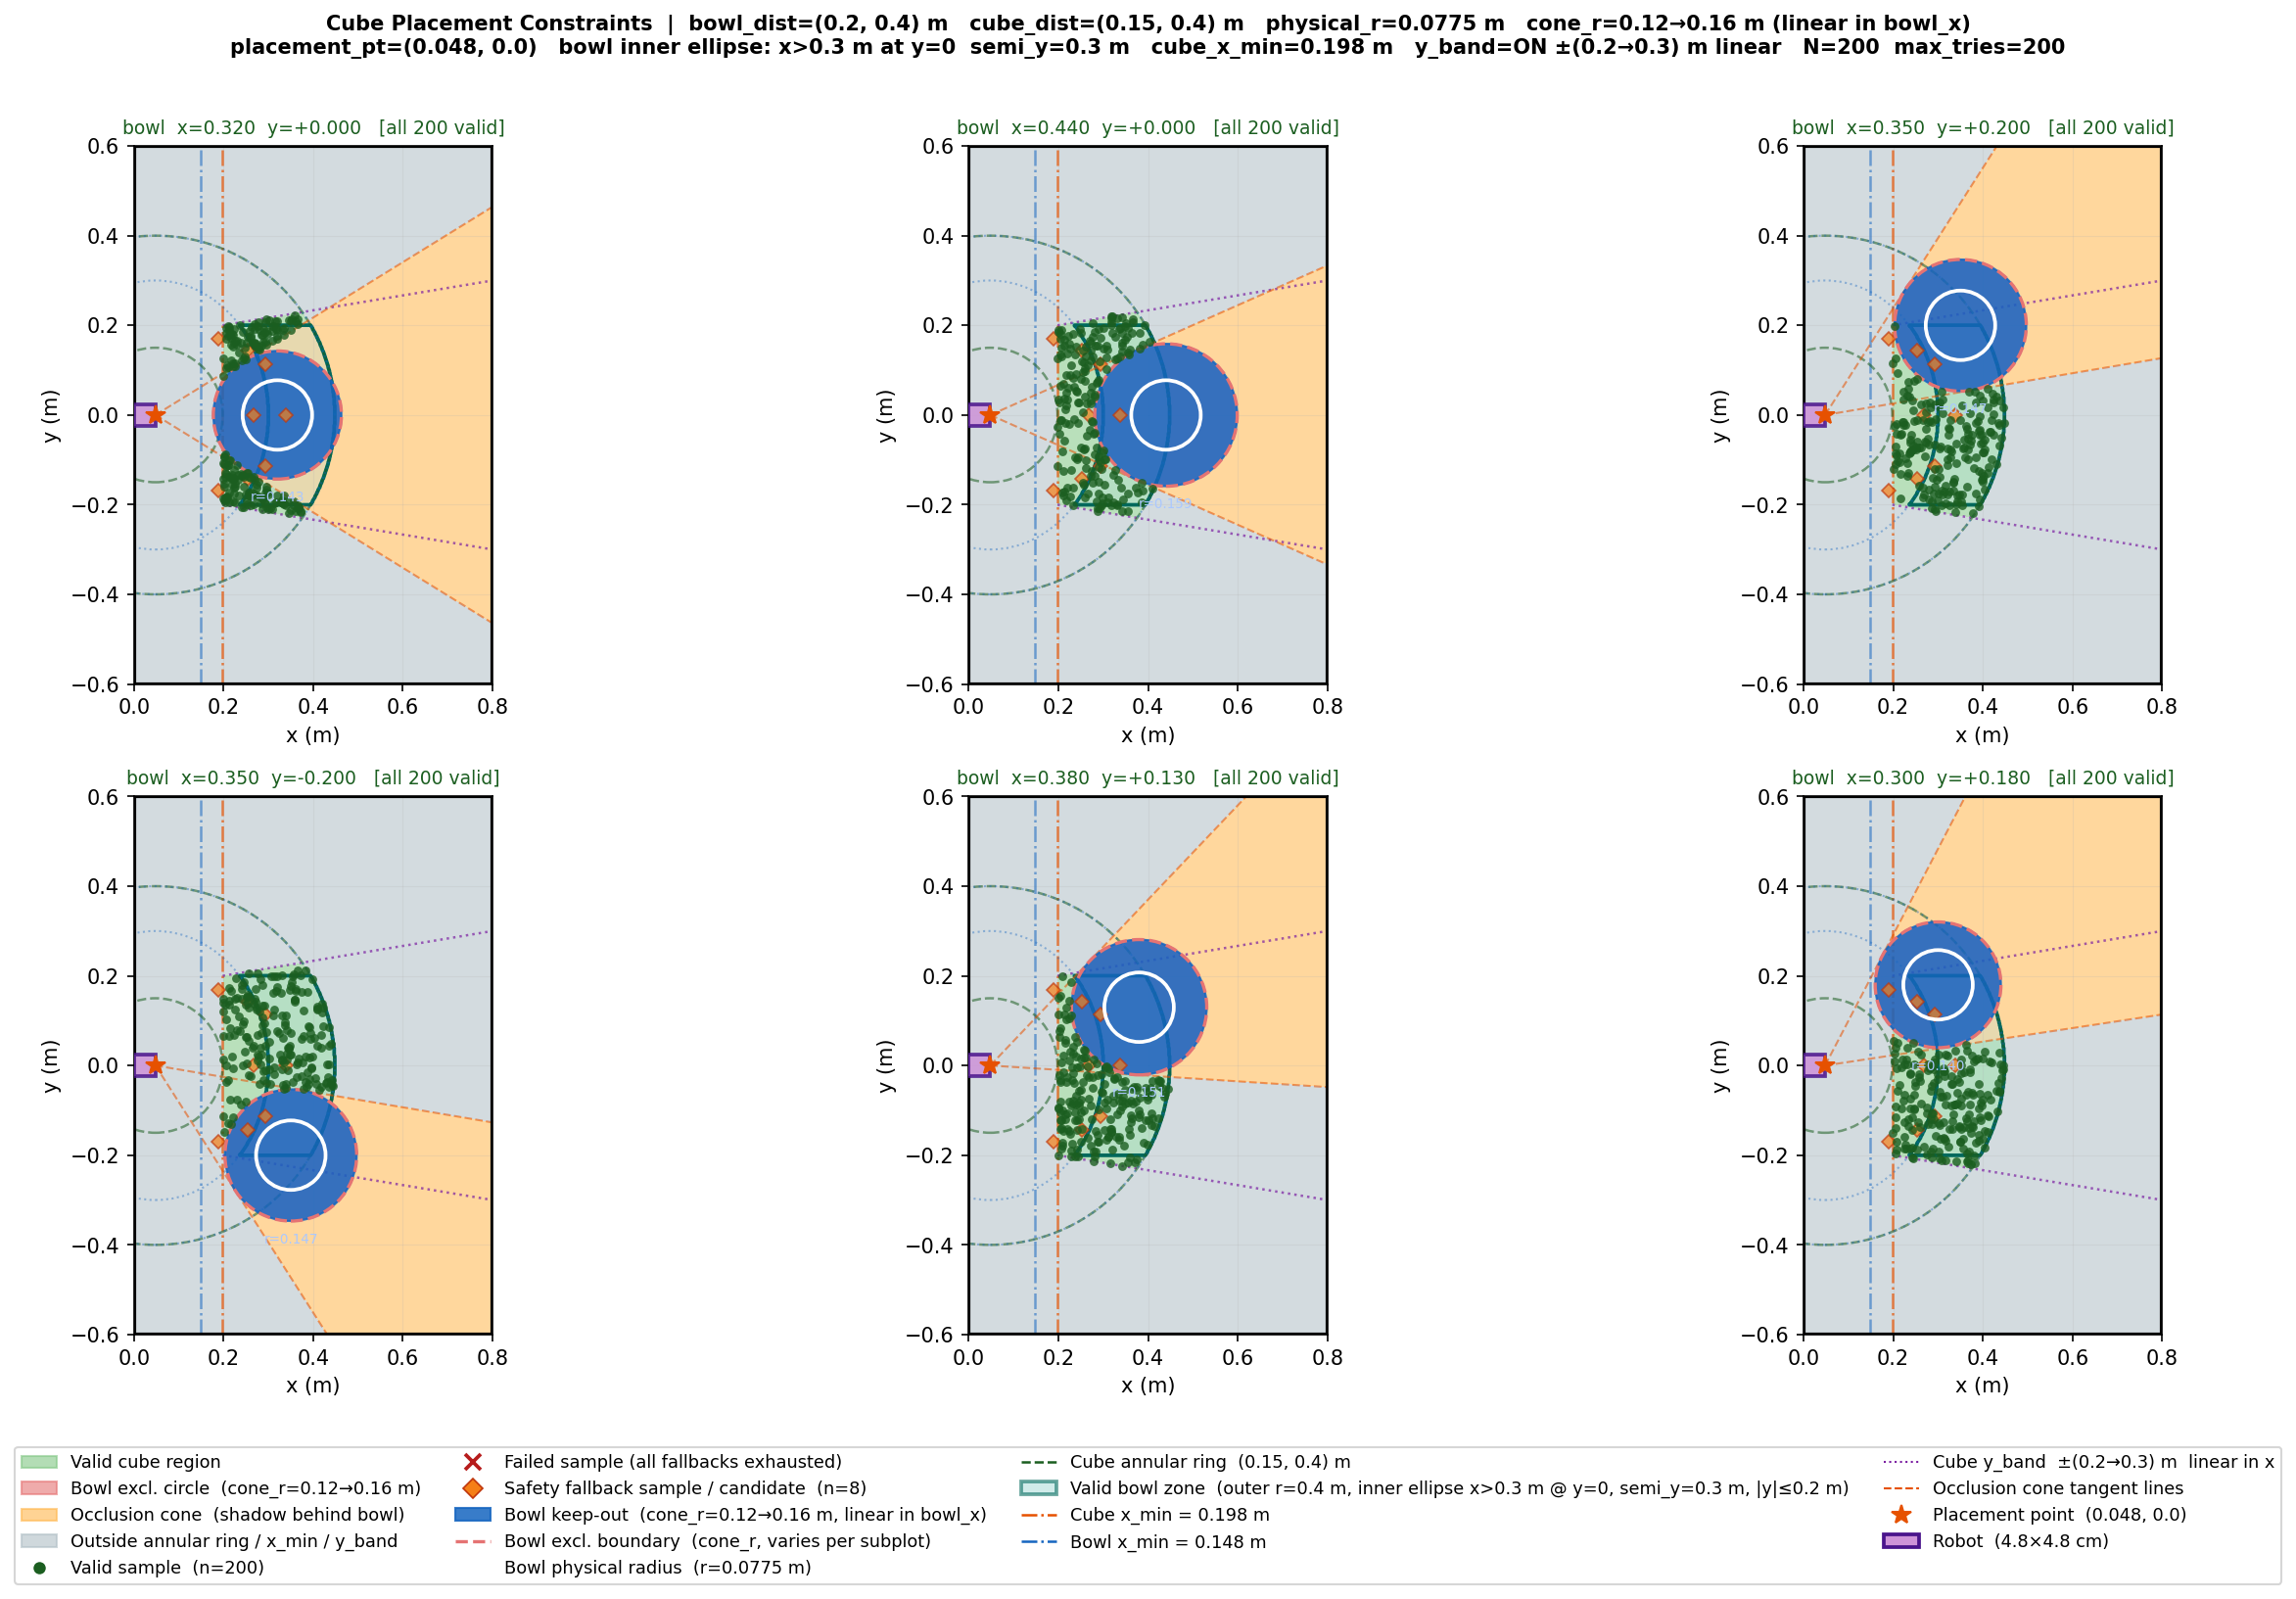

Write the Python code that produced this figure.
#!/usr/bin/env python3
"""Visualise bowl and cube placement constraints for the SO-ARM101 Isaac Lab task.

Bowl is placed first in an annular ring around the placement point (first revolute
joint).  Cube is then placed subject to: annular ring, x_min, bowl exclusion box,
exact angular occlusion cone (line-of-sight from placement point through bowl disk),
and optional y-band constraints.

Background colour shows valid/invalid constraint regions for the cube.
Dots show rejection-sampled positions: green = valid, red × = failed.

To preview a parameter change:
  1. Edit the CONFIG block below.
  2. Re-run:  python3 debug/placement_constraints.py
  Output:    debug/placement_constraints.png
"""

import math
import os

import matplotlib.patches as mpatches
import matplotlib.pyplot as plt
import torch
from matplotlib.colors import BoundaryNorm, ListedColormap

# ══ CONFIG ════════════════════════════════════════════════════════════════════

# Table extent (metres) — x = depth (robot sits at low-x end), y = lateral width
TABLE_X = (0.0, 0.8)
TABLE_Y = (-0.6, 0.6)

# Robot footprint (visualisation only)
ROBOT_SIZE   = 0.048          # side length (m) of square footprint
ROBOT_CENTER = (0.024, 0.0)   # centre in world frame

# Placement point — first revolute joint; all radial distances measured from here
PLACEMENT_POINT = (0.048, 0.0)

# ── Bowl ──────────────────────────────────────────────────────────────────────
BOWL_PHYSICAL_RADIUS = 0.0775  # real physical bowl radius (m)
CONE_RADIUS_MIN   = 0.12     # minimum cone half-width (diameter 0.24 m) — safety margin even at closest bowl position
BOWL_RADIUS       = 0.16     # maximum cone half-width (m) — at furthest bowl position, full safety margin
BOWL_DIST_RANGE   = (0.20, 0.40)   # annular ring radii from placement point (m)
BOWL_X_MIN        = 0.148    # absolute world-x lower bound (= placement_pt_x + 0.10)
BOWL_Y_CONSTRAINT = True           # optional: |bowl_y| ≤ BOWL_Y_MAX
BOWL_Y_MAX        = 0.20           # (m)

# Inner boundary of bowl ring is an ELLIPSE (not a circle) to prevent the bowl
# from being placed right in front of the robot.
#   At y=0 (directly ahead):  bowl world-x must be > BOWL_INNER_X_MIN
#   As |y| grows the x-constraint relaxes (ellipse shape).
# Ellipse centred at placement point:
#   semi-axis x = BOWL_INNER_X_MIN - px   (0.30 - 0.048 = 0.252 m)
#   semi-axis y = BOWL_INNER_SEMI_Y       (0.30 m — at x=placement_pt, bowl must be ≥ 0.30 m lateral)
# Validity: ((bowl_x - px) / (BOWL_INNER_X_MIN - px))^2 + ((bowl_y - py) / BOWL_INNER_SEMI_Y)^2 >= 1
BOWL_INNER_X_MIN  = 0.30    # (m)  minimum bowl world-x when bowl_y = 0
BOWL_INNER_SEMI_Y = 0.30    # (m)  lateral semi-axis of inner ellipse (relaxation in y)

# ── Cube ──────────────────────────────────────────────────────────────────────
CUBE_HALF_SIZE    = 0.01     # half side-length (m)  [2 cm cube]
CUBE_DIST_RANGE   = (0.15, 0.40)   # annular ring radii from placement point (m)
CUBE_X_MIN        = 0.198    # absolute world-x lower bound (= placement_pt_x + 0.10)
CUBE_Y_CONSTRAINT = True           # optional: linear |cube_y| ≤ y_max(x)

# y-band grows linearly with x: tight near the robot, wider at the far table edge.
#   |y| ≤  Y_MAX_LOW   at  x = CUBE_X_MIN   (close to robot)
#   |y| ≤  Y_MAX_HIGH  at  x = TABLE_X[1]   (far table edge)
# Rationale: camera FOV footprint on the table widens with distance, so positions
# farther away are more likely to be visible even when displaced laterally.
Y_MAX_LOW  = 0.20   # (m)  y limit at CUBE_X_MIN
Y_MAX_HIGH = 0.30   # (m)  y limit at the far table edge  (TABLE_X[1])

# ── Rejection sampling ────────────────────────────────────────────────────────
MAX_PLACEMENT_TRIES  = 200
SAFE_FALLBACK_AFTER  = 100   # after this many random tries, attempt safety positions
N_SAMPLES            = 200   # cube positions sampled per bowl test location
RANDOM_SEED          = 42

# ── Safety positions ──────────────────────────────────────────────────────────
# Tried in order once SAFE_FALLBACK_AFTER random attempts are exhausted.
# Must each satisfy: dist ∈ CUBE_DIST_RANGE, x ≥ CUBE_X_MIN, |y| ≤ y_max(x).
# They are NOT pre-checked against bowl constraints (that varies per episode);
# the first one that passes check_validity() for the current bowl is used.
# Defined as (x, y) world coordinates — edit to match your workspace.
SAFETY_POSITIONS = [
    (0.268, +0.000),   # straight ahead, mid-range
    (0.253, +0.143),   # slight left
    (0.253, -0.143),   # slight right
    (0.293, +0.114),   # left, further
    (0.293, -0.114),   # right, further
    (0.338, +0.000),   # straight ahead, far
    (0.189, +0.169),   # left, close
    (0.189, -0.169),   # right, close
]

# ══ BOWL TEST POSITIONS ═══════════════════════════════════════════════════════
# Direct (x, y) positions in local robot frame — sampled from the actual bowl
# placement rectangle: x ∈ [0.25, 0.40], y ∈ [-0.20, +0.20]
# (bowl init_state x=0.30 + offset (-0.05, +0.10); y=0.0 + offset (-0.20, +0.20))
BOWL_POSITIONS = [
    (0.32,  0.00),   # close x, on axis       — near ellipse boundary at y=0
    (0.44,  0.00),   # far x, on axis          — near outer ring boundary at y=0
    (0.35, +0.20),   # mid x, max +y           — upper y limit
    (0.35, -0.20),   # mid x, max -y           — lower y limit (symmetric)
    (0.38, +0.13),   # far-ish x, moderate +y  — interior of valid zone
    (0.30, +0.18),   # near x, large +y        — corner of ellipse + y-band
]
_px, _py = float(PLACEMENT_POINT[0]), float(PLACEMENT_POINT[1])
_table_edge_x = float(TABLE_X[1])
# Max reachable bowl x along the x-axis (placement_point + outer ring radius).
# Used as the upper anchor for the cone-radius interpolation.
_bowl_x_max = _px + BOWL_DIST_RANGE[1]
# x semi-axis of the elliptical inner bowl boundary (distance from placement point).
_bowl_inner_semi_x = BOWL_INNER_X_MIN - _px   # = 0.30 - 0.048 = 0.252 m

# ══ GRID ══════════════════════════════════════════════════════════════════════
RES = 600

_xs = torch.linspace(TABLE_X[0], TABLE_X[1], RES)
_ys = torch.linspace(TABLE_Y[0], TABLE_Y[1], RES)
_YY_t, _XX_t = torch.meshgrid(_ys, _xs, indexing="ij")   # (RES, RES)

_on_table = (
    (_XX_t >= TABLE_X[0]) & (_XX_t <= TABLE_X[1]) &
    (_YY_t >= TABLE_Y[0]) & (_YY_t <= TABLE_Y[1])
)

# ══ CONSTRAINT LOGIC ══════════════════════════════════════════════════════════

def _bowl_inner_valid(bowl_x: float, bowl_y: float) -> bool:
    """True when the bowl centre is OUTSIDE the elliptical inner exclusion zone.

    Ellipse centred at placement point:
        semi-axis x = _bowl_inner_semi_x = BOWL_INNER_X_MIN - px  (0.252 m)
            → at y=0, bowl world-x must exceed BOWL_INNER_X_MIN = 0.30 m
        semi-axis y = BOWL_INNER_SEMI_Y  (0.30 m)
            → relaxation: as |y| grows, required x decreases
    """
    dx = bowl_x - _px
    dy = bowl_y - _py
    return (dx / _bowl_inner_semi_x) ** 2 + (dy / BOWL_INNER_SEMI_Y) ** 2 >= 1.0


def _bowl_cone_radius(bowl_x: float) -> float:
    """Effective occlusion-cone half-width, linear in bowl x.

    CONE_RADIUS_MIN at bowl_x = BOWL_X_MIN (close bowl, diameter 0.20 m minimum safety).
    BOWL_RADIUS at bowl_x = _bowl_x_max (far bowl, full safety margin).
    """
    t = (bowl_x - BOWL_X_MIN) / (_bowl_x_max - BOWL_X_MIN)
    t = max(0.0, min(1.0, t))
    return CONE_RADIUS_MIN + (BOWL_RADIUS - CONE_RADIUS_MIN) * t


def _in_occlusion_cone(
    cx: torch.Tensor,
    cy: torch.Tensor,
    bowl_x: float,
    bowl_y: float,
    cone_radius: float,
) -> torch.Tensor:
    """True where the cube position is occluded behind the bowl from the placement
    point.

    Exact 2-D line-of-sight check: the cube at C is occluded when the ray from
    placement point P through C passes through the bowl disk of radius cone_radius.
    Three conditions must all hold:
      1. The perpendicular distance from bowl centre B to the ray P→C < cone_radius.
      2. The scalar projection of P→B onto the unit direction P→C is positive
         (bowl is in front of P, not behind).
      3. That projection is less than |P→C| (bowl is closer to P than cube is).

    Handles any shape of cx/cy via broadcasting (grid or batch).
    """
    vc_x = cx - _px          # vector P → C  (shape of cx)
    vc_y = cy - _py

    vb_x = bowl_x - _px      # vector P → B  (scalar)
    vb_y = bowl_y - _py

    d_c = torch.sqrt(vc_x**2 + vc_y**2).clamp(min=1e-9)
    vc_hat_x = vc_x / d_c    # unit P → C
    vc_hat_y = vc_y / d_c

    # Scalar projection of P→B onto unit P→C
    proj = vb_x * vc_hat_x + vb_y * vc_hat_y

    # Perpendicular distance from B to the ray P→C  (2-D cross-product magnitude)
    perp = torch.abs(vb_x * vc_hat_y - vb_y * vc_hat_x)

    return (perp < cone_radius) & (proj > 0.0) & (proj < d_c)


def _cube_y_max_at(cx: torch.Tensor) -> torch.Tensor:
    """Linear y limit: Y_MAX_LOW at CUBE_X_MIN, Y_MAX_HIGH at the far table edge."""
    t = ((cx - CUBE_X_MIN) / (_table_edge_x - CUBE_X_MIN)).clamp(0.0, 1.0)
    return Y_MAX_LOW + (Y_MAX_HIGH - Y_MAX_LOW) * t


def _cube_constraints(
    cx: torch.Tensor,
    cy: torch.Tensor,
    bowl_x: float,
    bowl_y: float,
) -> dict[str, torch.Tensor]:
    """Evaluate each cube constraint individually.

    Returns a dict of bool tensors with the same shape as cx/cy:
        radius  — inside annular ring [CUBE_DIST_RANGE]
        x_min   — cube_x ≥ CUBE_X_MIN
        box     — outside bowl exclusion circle
        cone    — NOT in occlusion cone
        y_band  — |cube_y| ≤ y_max(x)  (always True when CUBE_Y_CONSTRAINT=False)
    """
    cone_r = _bowl_cone_radius(bowl_x)
    d = torch.sqrt((cx - _px)**2 + (cy - _py)**2)
    return {
        "radius": (d >= CUBE_DIST_RANGE[0]) & (d <= CUBE_DIST_RANGE[1]),
        "x_min":  cx >= CUBE_X_MIN,
        "box":    torch.sqrt((cx - bowl_x)**2 + (cy - bowl_y)**2) > cone_r,
        "cone":   ~_in_occlusion_cone(cx, cy, bowl_x, bowl_y, cone_r),
        "y_band": (torch.abs(cy) <= _cube_y_max_at(cx)) if CUBE_Y_CONSTRAINT
                  else torch.ones_like(cx, dtype=torch.bool),
    }


def bowl_valid_grid() -> torch.Tensor:
    """(RES, RES) bool: where the bowl centre can legally be placed.

    Constraints (independent of cube position):
        outer ring  — distance from placement point ≤ BOWL_DIST_RANGE[1]
        inner ellipse — outside the elliptical exclusion zone
        x_min       — world-x ≥ BOWL_X_MIN
        y_band      — |world-y| ≤ BOWL_Y_MAX  (if BOWL_Y_CONSTRAINT)
    """
    dx = _XX_t - _px
    dy = _YY_t - _py
    r  = torch.sqrt(dx**2 + dy**2)
    in_outer = r <= BOWL_DIST_RANGE[1]
    outside_ellipse = (dx / _bowl_inner_semi_x) ** 2 + (dy / BOWL_INNER_SEMI_Y) ** 2 >= 1.0
    x_ok = _XX_t >= BOWL_X_MIN
    y_ok = (torch.abs(_YY_t) <= BOWL_Y_MAX) if BOWL_Y_CONSTRAINT \
           else torch.ones_like(dx, dtype=torch.bool)
    return _on_table & in_outer & outside_ellipse & x_ok & y_ok


def check_validity_grid(
    bowl_x: float, bowl_y: float
) -> tuple[torch.Tensor, torch.Tensor, torch.Tensor]:
    """Evaluate cube constraints on the (RES, RES) grid.

    Returns:
        valid    (RES, RES) bool — all constraints pass
        in_box   (RES, RES) bool — inside bowl exclusion box
        in_cone  (RES, RES) bool — in occlusion cone AND NOT in_box
    """
    c = _cube_constraints(_XX_t, _YY_t, bowl_x, bowl_y)
    in_box  = ~c["box"]
    in_cone = c["box"] & ~c["cone"]
    valid   = c["radius"] & c["x_min"] & c["box"] & c["cone"] & c["y_band"]
    return valid, in_box, in_cone


def sample_cube_positions(
    bowl_x: float, bowl_y: float
) -> tuple[torch.Tensor, torch.Tensor, torch.Tensor]:
    """Rejection-sample N_SAMPLES cube positions for one bowl location.

    Two-phase strategy:
      Phase 1 — up to SAFE_FALLBACK_AFTER random draws from the annulus.
      Phase 2 — for any still-invalid samples, try each entry in SAFETY_POSITIONS
                 in order until one passes check_validity() for the current bowl.
                 Because the bowl is the same for all samples, one valid safety
                 position resolves all remaining failures at once.

    Returns:
        xy           (N_SAMPLES, 2)  final positions in world frame
        failed       (N_SAMPLES,)   True where even safety positions did not help
        used_safety  (N_SAMPLES,)   True where a safety position was used
    """
    n = N_SAMPLES
    r_lo, r_hi = CUBE_DIST_RANGE

    def _sample_annulus(count: int) -> torch.Tensor:
        angle = torch.rand(count) * (2.0 * math.pi)
        r = torch.sqrt(torch.rand(count) * (r_hi**2 - r_lo**2) + r_lo**2)
        return torch.stack([_px + r * torch.cos(angle),
                            _py + r * torch.sin(angle)], dim=1)

    def check_validity(xy: torch.Tensor) -> torch.Tensor:
        c = _cube_constraints(xy[:, 0], xy[:, 1], bowl_x, bowl_y)
        return c["radius"] & c["x_min"] & c["box"] & c["cone"] & c["y_band"]

    xy = _sample_annulus(n)
    needs_resample = ~check_validity(xy)
    used_safety = torch.zeros(n, dtype=torch.bool)

    # Phase 1: random rejection sampling
    for _ in range(SAFE_FALLBACK_AFTER):
        if not needs_resample.any():
            break
        new_xy = _sample_annulus(n)
        xy[needs_resample] = new_xy[needs_resample]
        # .clone() prevents in-place index aliasing when updating needs_resample
        needs_resample[needs_resample.clone()] = ~check_validity(xy)[needs_resample]

    # Phase 2: safety position fallback for remaining failures
    if needs_resample.any():
        for sx, sy in SAFETY_POSITIONS:
            sp = torch.tensor([[sx, sy]])
            if check_validity(sp)[0]:
                # Same bowl → same validity for every remaining failed sample
                count = int(needs_resample.sum().item())
                xy[needs_resample] = sp.expand(count, 2)
                used_safety[needs_resample] = True
                needs_resample[:] = False
                break

    return xy, needs_resample, used_safety


# ══ COLOUR SCHEME ════════════════════════════════════════════════════════════
# 0=off-table | 1=valid | 2=out-of-range | 3=occluded | 4=bowl-exclusion-box
CMAP = ListedColormap(["#d4d4d4", "#81c784", "#b0bec5", "#ffb74d", "#e57373"])
NORM = BoundaryNorm([-0.5, 0.5, 1.5, 2.5, 3.5, 4.5], CMAP.N)

# ══ PLOT ══════════════════════════════════════════════════════════════════════
if RANDOM_SEED is not None:
    torch.manual_seed(RANDOM_SEED)

fig, axes = plt.subplots(2, 3, figsize=(18, 11))
fig.suptitle(
    f"Cube Placement Constraints  |  "
    f"bowl_dist={BOWL_DIST_RANGE} m   cube_dist={CUBE_DIST_RANGE} m   "
    f"physical_r={BOWL_PHYSICAL_RADIUS} m   cone_r={CONE_RADIUS_MIN}→{BOWL_RADIUS} m (linear in bowl_x)\n"
    f"placement_pt={PLACEMENT_POINT}   bowl inner ellipse: x>{BOWL_INNER_X_MIN} m at y=0  semi_y={BOWL_INNER_SEMI_Y} m   "
    f"cube_x_min={CUBE_X_MIN} m   "
    f"y_band={'ON' if CUBE_Y_CONSTRAINT else 'OFF'} ±({Y_MAX_LOW}→{Y_MAX_HIGH}) m linear   "
    f"N={N_SAMPLES}  max_tries={MAX_PLACEMENT_TRIES}",
    fontsize=10, fontweight="bold",
)

_xs_np = _xs.numpy()
_ys_np = _ys.numpy()
_bowl_valid_np = bowl_valid_grid().numpy().astype(float)   # precomputed once

for ax, (bowl_x, bowl_y) in zip(axes.flat, BOWL_POSITIONS):

    # ── Background constraint regions ────────────────────────────────────────
    valid_grid, in_box_grid, in_cone_grid = check_validity_grid(bowl_x, bowl_y)

    region = torch.zeros(RES, RES, dtype=torch.int32)
    region[_on_table]                    = 2   # out-of-range (default for on-table)
    region[_on_table & in_cone_grid]     = 3   # occluded by bowl
    region[_on_table & in_box_grid]      = 4   # bowl exclusion box (overrides cone)
    region[_on_table & valid_grid]       = 1   # valid

    ax.pcolormesh(_xs_np, _ys_np, region.numpy(),
                  cmap=CMAP, norm=NORM, shading="auto", rasterized=True, alpha=0.55)

    # ── Bowl valid zone overlay ───────────────────────────────────────────────
    ax.contourf(_xs_np, _ys_np, _bowl_valid_np,
                levels=[0.5, 1.5], colors=["#b2dfdb"], alpha=0.30, zorder=1)
    ax.contour(_xs_np, _ys_np, _bowl_valid_np,
               levels=[0.5], colors=["#00695c"], linewidths=[1.8], zorder=3)

    # ── Sampled cube positions ────────────────────────────────────────────────
    xy, failed, used_safety = sample_cube_positions(bowl_x, bowl_y)
    n_failed  = int(failed.sum().item())
    n_safety  = int(used_safety.sum().item())
    xy_np     = xy.numpy()
    random_ok  = (~failed & ~used_safety).numpy()
    safety_ok  = used_safety.numpy()

    if random_ok.any():
        ax.scatter(xy_np[random_ok, 0], xy_np[random_ok, 1],
                   c="#1b5e20", s=18, zorder=7, alpha=0.80, linewidths=0)
    if safety_ok.any():
        ax.scatter(xy_np[safety_ok, 0], xy_np[safety_ok, 1],
                   c="#f57f17", s=40, marker="D", zorder=8, alpha=0.90,
                   linewidths=0, label="Safety fallback")
    if failed.any():
        ax.scatter(xy_np[failed.numpy(), 0], xy_np[failed.numpy(), 1],
                   c="#b71c1c", s=55, marker="x", linewidths=1.8, zorder=9)

    # ── Safety position candidates ────────────────────────────────────────────
    for sx, sy in SAFETY_POSITIONS:
        ax.plot(sx, sy, marker="D", color="#f57f17", markersize=5,
                markeredgecolor="#bf360c", markeredgewidth=0.8,
                zorder=6, linestyle="None", alpha=0.70)

    # ── Bowl circle and exclusion box ─────────────────────────────────────────
    cone_r = _bowl_cone_radius(bowl_x)
    ax.add_patch(plt.Circle((bowl_x, bowl_y), cone_r,
                             color="#1565c0", alpha=0.85, zorder=5))
    ax.add_patch(plt.Circle((bowl_x, bowl_y), cone_r,
                             fill=False, edgecolor="#e57373",
                             linestyle="--", linewidth=1.6, zorder=6))
    ax.add_patch(plt.Circle((bowl_x, bowl_y), BOWL_PHYSICAL_RADIUS,
                             fill=False, edgecolor="#ffffff",
                             linestyle="-", linewidth=1.8, zorder=7))
    ax.text(bowl_x, bowl_y - cone_r - 0.025, f"r={cone_r:.3f}",
            ha="center", va="top", fontsize=6.5, color="#aac8ff", zorder=8)

    # ── Annular rings ─────────────────────────────────────────────────────────
    for r in CUBE_DIST_RANGE:
        ax.add_patch(plt.Circle(PLACEMENT_POINT, r,
                                 fill=False, edgecolor="#1b5e20",
                                 linestyle="--", linewidth=1.2, alpha=0.55, zorder=4))
    # Outer bowl ring — circle
    ax.add_patch(plt.Circle(PLACEMENT_POINT, BOWL_DIST_RANGE[1],
                             fill=False, edgecolor="#1565c0",
                             linestyle=":", linewidth=1.0, alpha=0.40, zorder=4))
    # Inner bowl boundary — ELLIPSE (semi-x = _bowl_inner_semi_x, semi-y = BOWL_INNER_SEMI_Y)
    ax.add_patch(mpatches.Ellipse(
        PLACEMENT_POINT,
        width=2 * _bowl_inner_semi_x,
        height=2 * BOWL_INNER_SEMI_Y,
        fill=False,
        edgecolor="#1565c0",
        linestyle=":",
        linewidth=1.0,
        alpha=0.40,
        zorder=4,
    ))

    # ── x_min boundaries ──────────────────────────────────────────────────────
    ax.axvline(x=CUBE_X_MIN, color="#e65100", linestyle="-.", linewidth=1.2, alpha=0.70)
    ax.axvline(x=BOWL_X_MIN, color="#1565c0", linestyle="-.", linewidth=1.2, alpha=0.55)

    # ── y-band boundaries (linear: tight near robot, wide at far edge) ────────
    if CUBE_Y_CONSTRAINT:
        import numpy as np
        x_line = np.linspace(CUBE_X_MIN, _table_edge_x, 200)
        y_bound = Y_MAX_LOW + (Y_MAX_HIGH - Y_MAX_LOW) * (x_line - CUBE_X_MIN) / (_table_edge_x - CUBE_X_MIN)
        for sign in (+1, -1):
            ax.plot(x_line, sign * y_bound, color="#7b1fa2",
                    linestyle=":", linewidth=1.2, alpha=0.70)

    # ── Occlusion cone tangent lines from placement point ─────────────────────
    bvx = bowl_x - _px
    bvy = bowl_y - _py
    d_b = math.sqrt(bvx**2 + bvy**2)
    if d_b > cone_r:
        half_angle  = math.asin(cone_r / d_b)
        bowl_angle  = math.atan2(bvy, bvx)
        for sign in (+1, -1):
            tang = bowl_angle + sign * half_angle
            ax.plot(
                [_px, _px + 1.5 * math.cos(tang)],
                [_py, _py + 1.5 * math.sin(tang)],
                color="#e65100", linestyle="--", linewidth=1.0, alpha=0.55, zorder=4,
            )

    # ── Placement point marker ────────────────────────────────────────────────
    ax.plot(*PLACEMENT_POINT, marker="*", color="#e65100",
            markersize=10, zorder=9, linestyle="None")

    # ── Robot footprint ───────────────────────────────────────────────────────
    _half_r = ROBOT_SIZE / 2
    ax.add_patch(mpatches.Rectangle(
        (ROBOT_CENTER[0] - _half_r, ROBOT_CENTER[1] - _half_r),
        ROBOT_SIZE, ROBOT_SIZE,
        linewidth=1.8, edgecolor="#4a148c", facecolor="#ce93d8",
        alpha=0.85, zorder=5,
    ))

    # ── Table border ──────────────────────────────────────────────────────────
    ax.add_patch(mpatches.Rectangle(
        (TABLE_X[0], TABLE_Y[0]),
        TABLE_X[1] - TABLE_X[0], TABLE_Y[1] - TABLE_Y[0],
        linewidth=2, edgecolor="black", facecolor="none", zorder=4,
    ))

    ax.set_xlim(TABLE_X)
    ax.set_ylim(TABLE_Y)
    ax.set_aspect("equal")
    ax.set_xlabel("x (m)")
    ax.set_ylabel("y (m)")
    ax.grid(True, alpha=0.20, linewidth=0.5)

    if n_failed > 0:
        status_str = f"{n_failed}/{N_SAMPLES} FAILED"
        title_color = "#b71c1c"
    elif n_safety > 0:
        status_str = f"{n_safety}/{N_SAMPLES} via safety pos"
        title_color = "#e65100"
    else:
        status_str = f"all {N_SAMPLES} valid"
        title_color = "#1b5e20"
    ax.set_title(
        f"bowl  x={bowl_x:.3f}  y={bowl_y:+.3f}   [{status_str}]",
        fontsize=9, color=title_color,
    )

# ── Shared legend ─────────────────────────────────────────────────────────────
legend_handles = [
    mpatches.Patch(color="#81c784", alpha=0.6,
                   label="Valid cube region"),
    mpatches.Patch(color="#e57373", alpha=0.6,
                   label=f"Bowl excl. circle  (cone_r={CONE_RADIUS_MIN}→{BOWL_RADIUS} m)"),
    mpatches.Patch(color="#ffb74d", alpha=0.6,
                   label="Occlusion cone  (shadow behind bowl)"),
    mpatches.Patch(color="#b0bec5", alpha=0.6,
                   label="Outside annular ring / x_min / y_band"),
    plt.Line2D([0], [0], marker="o", color="w",
               markerfacecolor="#1b5e20", markersize=7,
               label=f"Valid sample  (n={N_SAMPLES})"),
    plt.Line2D([0], [0], marker="x", color="#b71c1c", lw=0,
               markersize=8, markeredgewidth=1.8,
               label="Failed sample (all fallbacks exhausted)"),
    plt.Line2D([0], [0], marker="D", color="#f57f17", lw=0,
               markersize=7, markeredgecolor="#bf360c", markeredgewidth=0.8,
               label=f"Safety fallback sample / candidate  (n={len(SAFETY_POSITIONS)})"),
    mpatches.Patch(color="#1565c0", alpha=0.85,
                   label=f"Bowl keep-out  (cone_r={CONE_RADIUS_MIN}→{BOWL_RADIUS} m, linear in bowl_x)"),
    plt.Line2D([0], [0], color="#e57373", linestyle="--", linewidth=1.6,
               label=f"Bowl excl. boundary  (cone_r, varies per subplot)"),
    plt.Line2D([0], [0], color="#ffffff", linestyle="-", linewidth=1.8,
               label=f"Bowl physical radius  (r={BOWL_PHYSICAL_RADIUS} m)"),
    plt.Line2D([0], [0], color="#1b5e20", linestyle="--", linewidth=1.2,
               label=f"Cube annular ring  {CUBE_DIST_RANGE} m"),
    mpatches.Patch(facecolor="#b2dfdb", edgecolor="#00695c", linewidth=1.8, alpha=0.6,
                   label=f"Valid bowl zone  (outer r={BOWL_DIST_RANGE[1]} m, inner ellipse "
                         f"x>{BOWL_INNER_X_MIN} m @ y=0, semi_y={BOWL_INNER_SEMI_Y} m, "
                         f"|y|≤{BOWL_Y_MAX} m)"),
    plt.Line2D([0], [0], color="#e65100", linestyle="-.", linewidth=1.2,
               label=f"Cube x_min = {CUBE_X_MIN} m"),
    plt.Line2D([0], [0], color="#1565c0", linestyle="-.", linewidth=1.2,
               label=f"Bowl x_min = {BOWL_X_MIN} m"),
    plt.Line2D([0], [0], color="#7b1fa2", linestyle=":", linewidth=1.0,
               label=f"Cube y_band  ±({Y_MAX_LOW}→{Y_MAX_HIGH}) m  linear in x"
                     + ("" if CUBE_Y_CONSTRAINT else "  (OFF)")),
    plt.Line2D([0], [0], color="#e65100", linestyle="--", linewidth=1.0,
               label="Occlusion cone tangent lines"),
    plt.Line2D([0], [0], marker="*", color="#e65100", lw=0, markersize=10,
               label=f"Placement point  {PLACEMENT_POINT}"),
    mpatches.Patch(facecolor="#ce93d8", edgecolor="#4a148c", linewidth=1.8,
                   label=f"Robot  ({ROBOT_SIZE*100:.1f}×{ROBOT_SIZE*100:.1f} cm)"),
]
fig.legend(handles=legend_handles, loc="lower center", ncol=4,
           fontsize=8.5, frameon=True, bbox_to_anchor=(0.5, 0.003))

plt.tight_layout(rect=[0, 0.11, 1, 0.97])

out_path = os.path.join(os.path.dirname(__file__), "placement_constraints.png")
plt.savefig(out_path, dpi=150, bbox_inches="tight")
print(f"Saved → {out_path}")
plt.show()
